Run: headless pygame with SDL's dummy video driver; simulated clock (each Clock.tick advances the game by its frame time, no real sleeping); random seed 0; keys injected as events and as key.get_pressed() state; no mouse input.
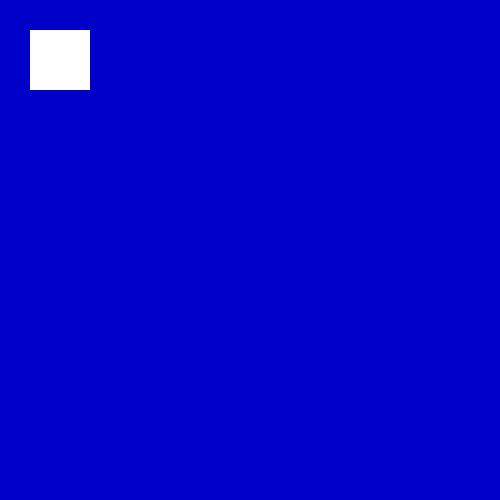
Frame 1 of 4 · flips 1–60 · no input
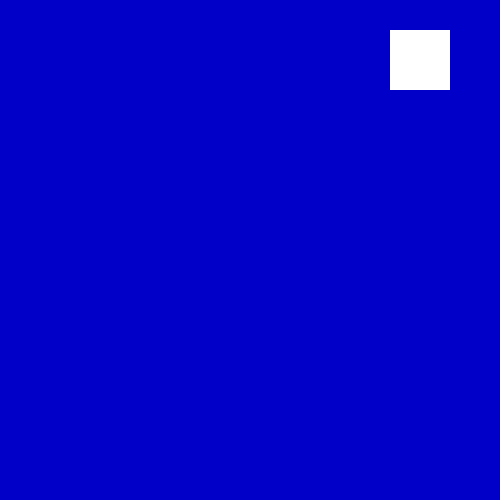
Frame 2 of 4 · flips 61–180 · tapped SPACE, RETURN · held RIGHT (→), D
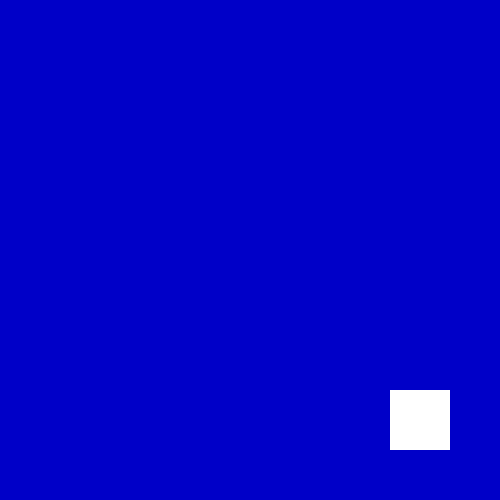
Frame 3 of 4 · flips 181–300 · held DOWN (↓), S
Frame 4 of 4 · flips 301–420 · held LEFT (←), A, UP (↑), W · screen same as frame 1, image omitted

The pygame program that drew these frames:

import pygame
def main():
    pygame.init()
    screen=pygame.display.set_mode((500,500))
    pygame.display.set_caption("colour changing sprite.")
    colors = {
    'red': pygame.Color('red'),
    'green': pygame.Color('green'),
    'blue': pygame.Color('blue'),
    'yellow': pygame.Color('yellow'),
    'white': pygame.Color('white')}
    current_colour=colors['white']
    x,y=30,30
    sprite_width,sprite_height=60,60
    clock=pygame.time.Clock()
    done=False
    while not done:
        for event in pygame.event.get():
            if event.type== pygame.QUIT:
                done=True
        pressed= pygame.key.get_pressed()
        if pressed [pygame.K_LEFT]: x-=3
        if pressed [pygame.K_RIGHT]: x+=3
        if pressed [pygame.K_DOWN]: y+=3
        if pressed [pygame.K_UP]: y-=3
        x=min(max(0,x),500-sprite_width)
        y=min(max(0,y),500-sprite_height)
        if x ==0:
            current_colour=colors['blue']
        elif x ==500-sprite_width:
            current_colour=colors['green']
        elif y ==0:
            current_colour=colors['red']
        elif y ==500-sprite_height:
            current_colour=colors['yellow']
        else:
            current_colour=colors['white']
        screen.fill((0,0,200))
        pygame.draw.rect(screen, current_colour,

        (x, y, sprite_width, sprite_height))
        pygame.display.flip()
        clock.tick(90)
    pygame.quit()
if __name__ == "__main__":
    main()
